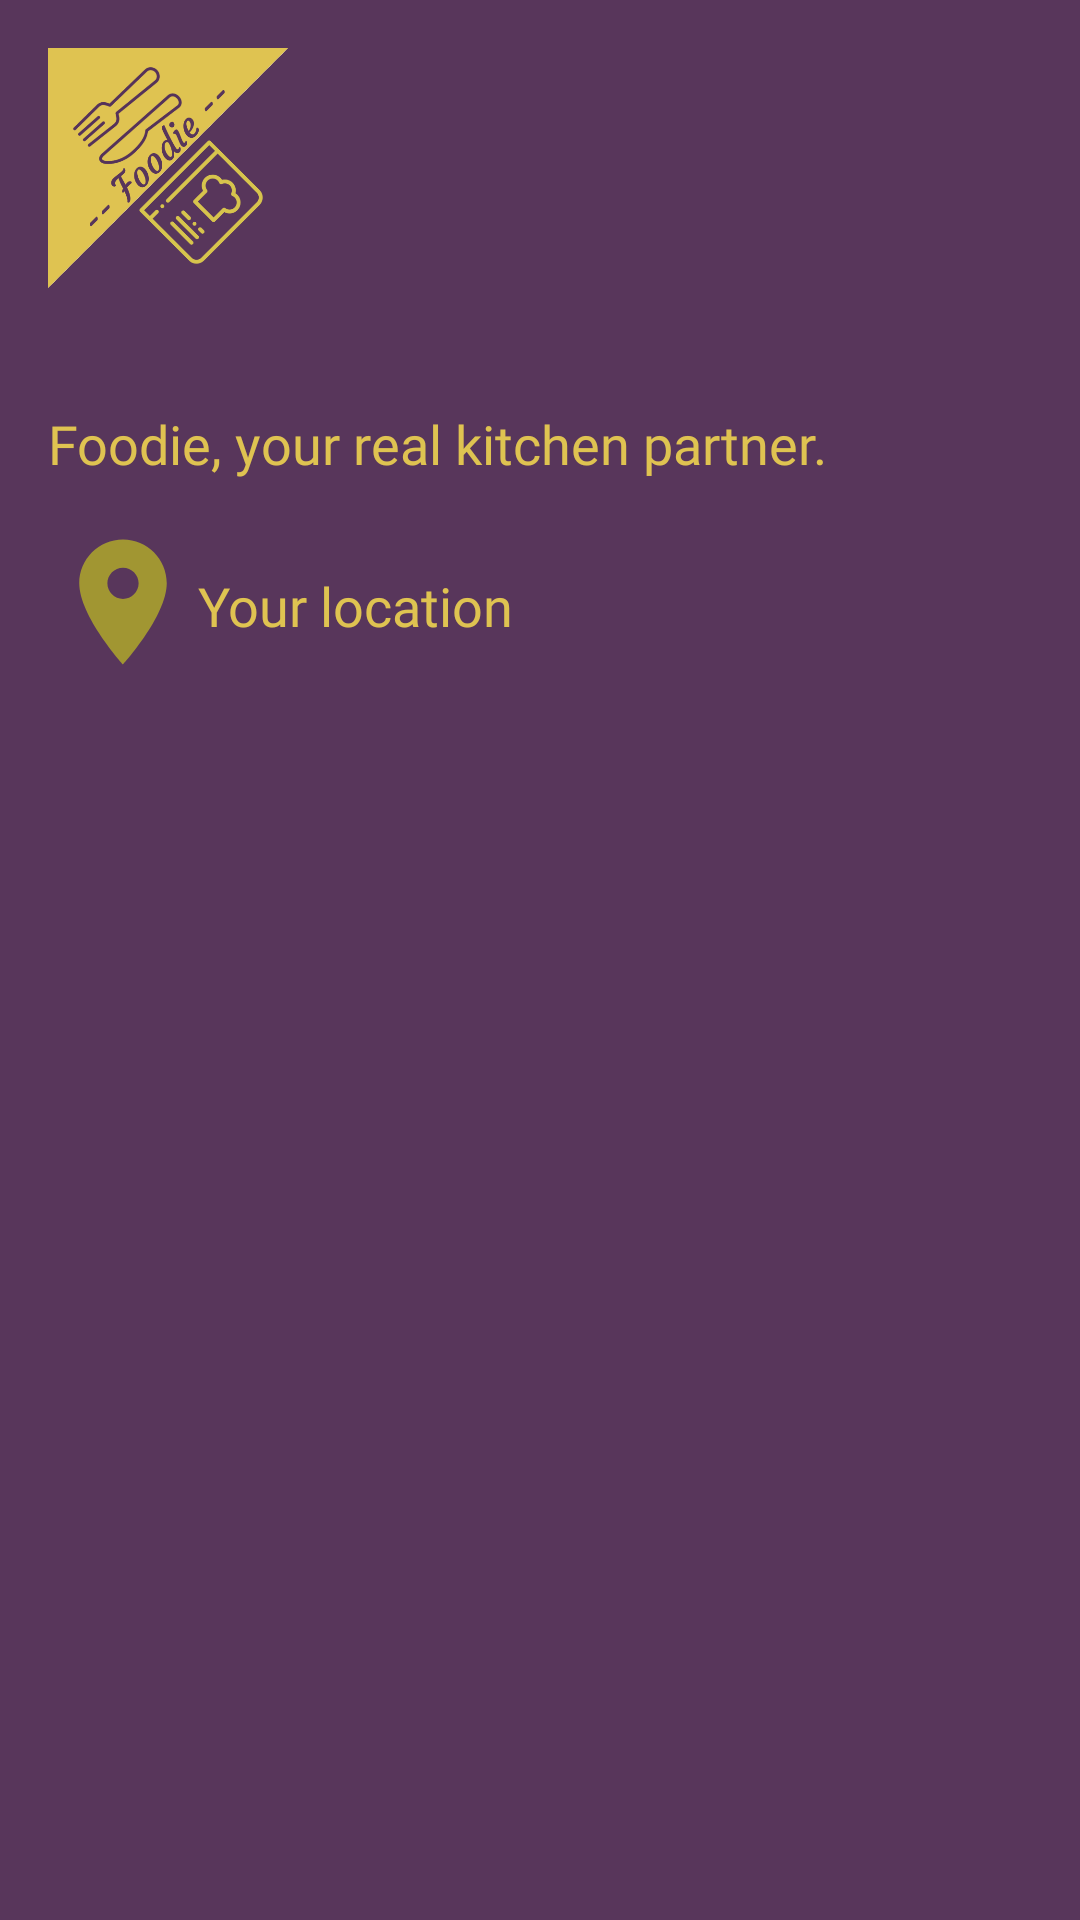

Android layout source for this screen:
<!-- AndroidManifest.xml: application theme Theme.Foodie2 -->
<!-- res/layout/nav_header.xml -->
<?xml version="1.0" encoding="utf-8"?>
<LinearLayout xmlns:android="http://schemas.android.com/apk/res/android"
    android:layout_width="match_parent"
    android:layout_height="250dp"
    android:orientation="vertical"
    android:padding="16dp"
    android:background="@color/purple">

    <ImageView
        android:layout_width="80dp"
        android:layout_height="80dp"
        android:contentDescription="Navigation Drawer Header"
        android:scaleType="centerCrop"
        android:src="@drawable/img_logo" />


    <TextView

        android:id="@+id/headerEmail"
        android:layout_width="match_parent"
        android:layout_height="64dp"
        android:fontFamily="@font/courgette"
        android:gravity="bottom"
        android:text="Foodie, your real kitchen partner."
        android:textColor="@color/yellow"
        android:textSize="18sp" />
    <LinearLayout
        android:layout_width="match_parent"
        android:layout_height="match_parent">

        <ImageView
            android:layout_width="50dp"
            android:layout_height="56dp"

            android:layout_marginTop="10dp"
            android:paddingTop="5dp"
            android:src="@drawable/ic_location"

            />

        <TextView

            android:id="@+id/headerLocation"
            android:layout_width="match_parent"
            android:layout_height="54dp"
            android:fontFamily="@font/courgette"
            android:gravity="bottom"
            android:text="Your location "
            android:textColor="@color/yellow"
            android:textSize="18sp" />
    </LinearLayout>







    

</LinearLayout>
<!-- resources referenced by this layout -->
<resources>
  <color name="purple">#58365B</color>
  <color name="yellow">#DFC351</color>
  <!-- drawable ic_location (drawable) -->
  <vector android:height="24dp" android:tint="#A19632"
      android:viewportHeight="24" android:viewportWidth="24"
      android:width="24dp" xmlns:android="http://schemas.android.com/apk/res/android">
      <path android:fillColor="@android:color/white" android:pathData="M12,2C8.13,2 5,5.13 5,9c0,5.25 7,13 7,13s7,-7.75 7,-13c0,-3.87 -3.13,-7 -7,-7zM12,11.5c-1.38,0 -2.5,-1.12 -2.5,-2.5s1.12,-2.5 2.5,-2.5 2.5,1.12 2.5,2.5 -1.12,2.5 -2.5,2.5z"/>
  </vector>
  <!-- drawable img_logo: png bitmap (drawable, 47774 bytes) -->
  <style name="Theme.Foodie2" parent="Theme.AppCompat.NoActionBar">
          
          <item name="colorPrimary">@color/purple_500</item>
          <item name="colorPrimaryVariant">@color/purple_700</item>
          <item name="colorOnPrimary">@color/purple</item>
          
          <item name="colorSecondary">@color/teal_200</item>
          <item name="colorSecondaryVariant">@color/teal_700</item>
          <item name="colorOnSecondary">@color/black</item>
          
          <item name="android:statusBarColor">?attr/colorPrimaryVariant</item>
          
          <item name="editTextColor">@color/purple</item>
          <item name="android:textColorHint">@color/purple</item>
      </style>
  <color name="purple_500">#FF6200EE</color>
  <color name="purple_700">#FF3700B3</color>
  <color name="teal_200">#FF03DAC5</color>
  <color name="teal_700">#FF018786</color>
  <color name="black">#FF000000</color>
</resources>
